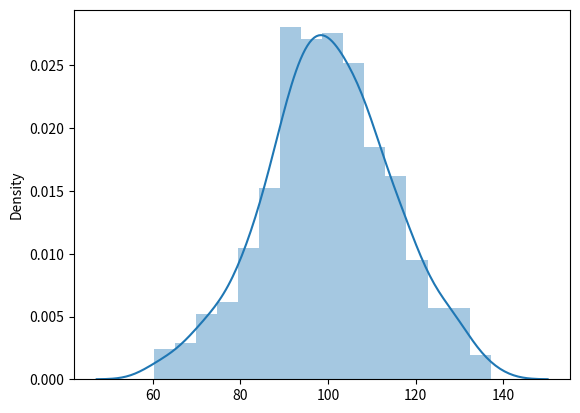
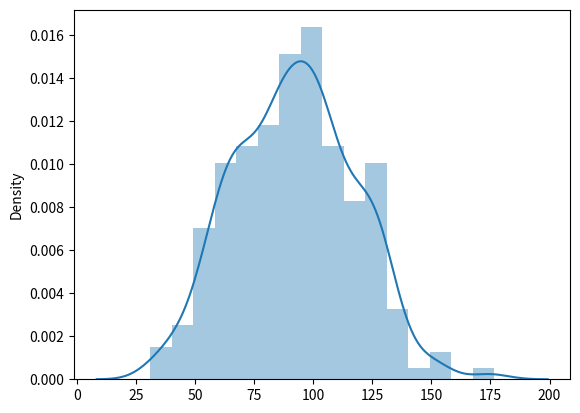

These charts were generated, in order, by the following Python code:
import matplotlib
import numpy as np
import matplotlib.pyplot as plt
import seaborn as sns

np.random.seed(777)

x = 100 + 15 * np.random.randn(437)
plt.figure(1)
sns.distplot(x)
plt.draw()

y = 90 + 25 * np.random.randn(437)
plt.figure(2)
sns.distplot(y)

plt.show()
